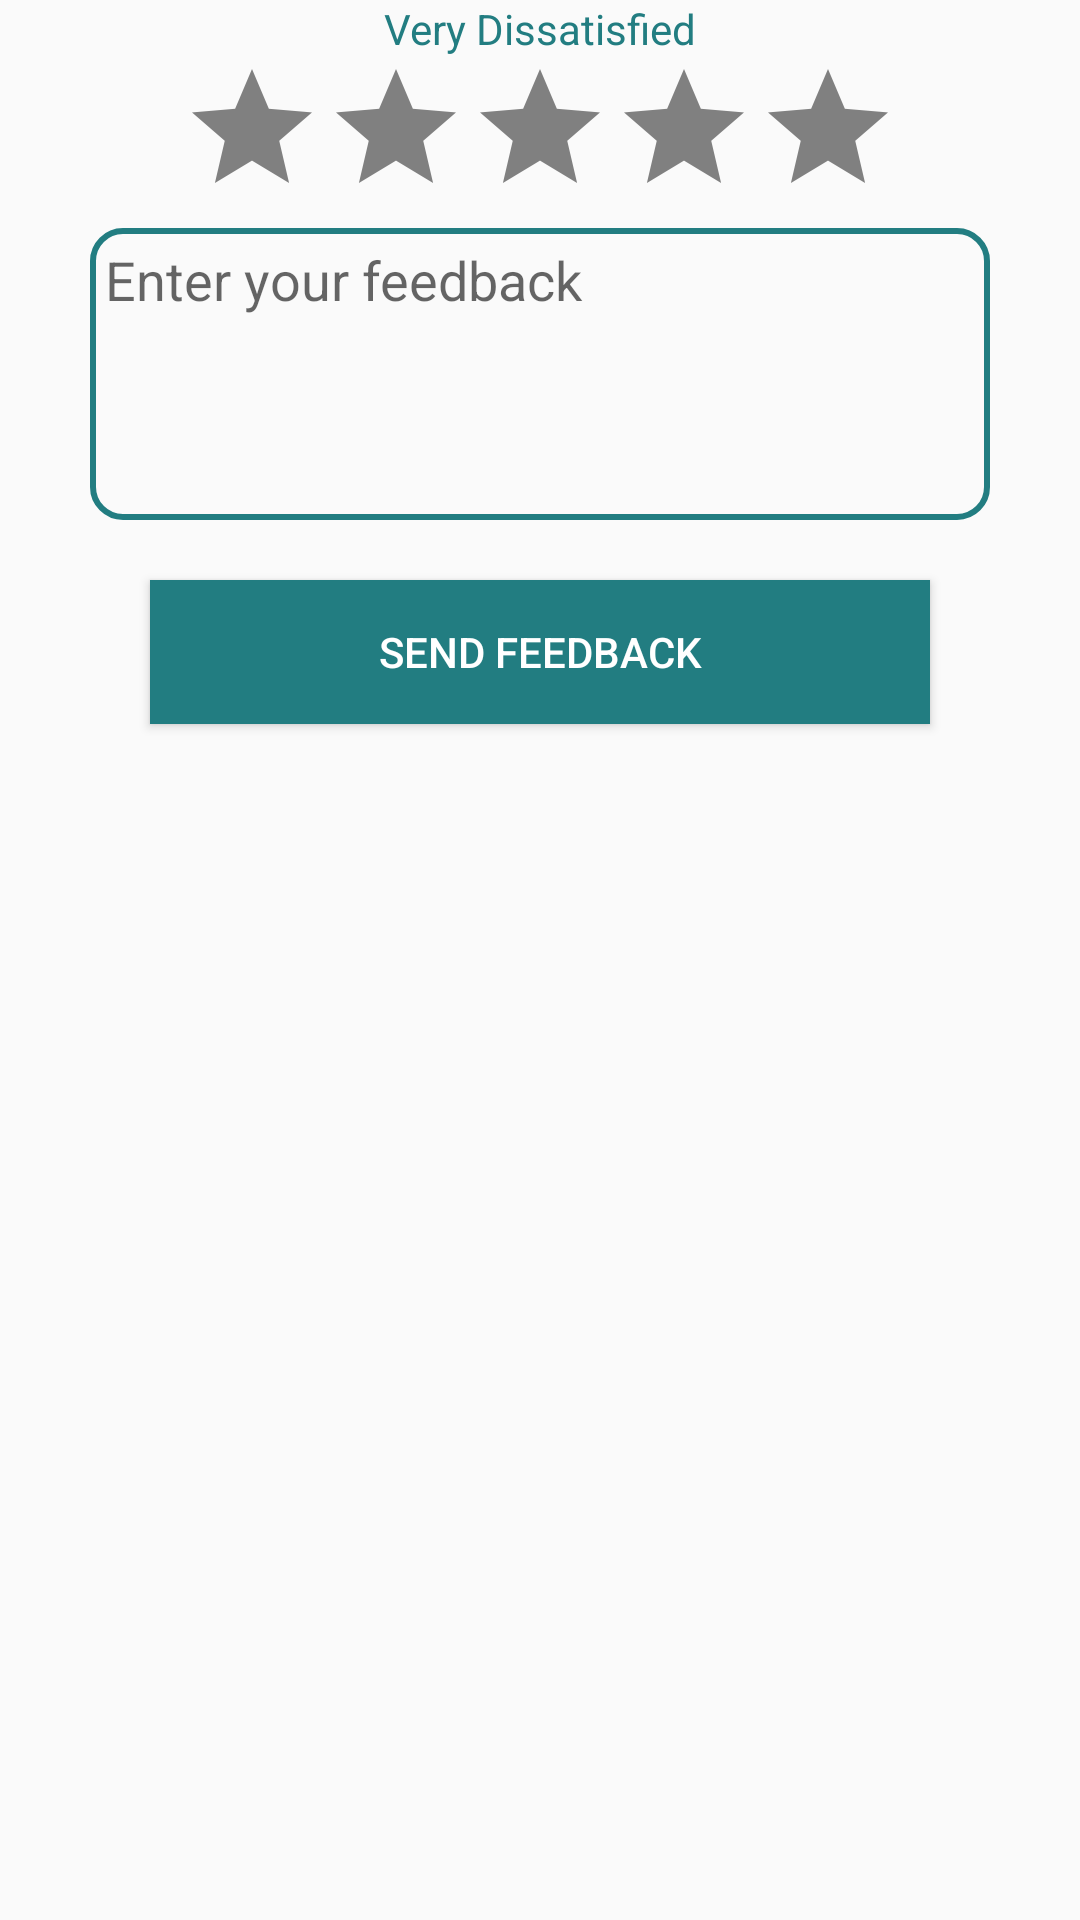

Produce the Android XML layout that renders to this screen, including the resource entries it uses.
<!-- AndroidManifest.xml: application theme AppTheme -->
<!-- res/layout/dailog_rating_review.xml -->
<?xml version="1.0" encoding="utf-8"?>
<LinearLayout xmlns:android="http://schemas.android.com/apk/res/android"
    android:layout_width="match_parent"
    android:orientation="vertical"
    android:layout_height="match_parent">


    <TextView
        android:id="@+id/txt_rating_txt"
        android:layout_width="match_parent"
        android:layout_height="wrap_content"
        android:gravity="center_horizontal"
        android:text="Very Dissatisfied"
        android:layout_marginTop="@dimen/_10sdp"
        android:textColor="@color/btn_color" />

    <LinearLayout
        android:layout_width="match_parent"
        android:layout_height="wrap_content"
        android:gravity="center_horizontal"
        android:orientation="horizontal">

        <RatingBar
            android:id="@+id/rbStars"
            android:layout_width="wrap_content"
            android:layout_height="wrap_content"
            android:numStars="5"
            android:progressBackgroundTint="@color/gray"
            android:progressTint="@color/btn_color" />
    </LinearLayout>

    <EditText
        android:id="@+id/edt_review"
        android:layout_width="match_parent"
        android:layout_height="wrap_content"
        android:layout_marginLeft="30dp"
        android:layout_marginRight="30dp"
        android:layout_marginTop="@dimen/_10sdp"
        android:background="@drawable/shape"
        android:ems="10"
        android:gravity="start|top"
        android:hint="Enter your feedback"
        android:textColor="@color/black"
        android:inputType="textMultiLine"
        android:lines="4"
        android:padding="5dp" />

    <Button
        android:id="@+id/btn_Send_feedback"
        android:layout_width="match_parent"
        android:layout_height="wrap_content"
        android:layout_marginLeft="50dp"
        android:layout_marginTop="20dp"
        android:layout_marginRight="50dp"
        android:background="@color/btn_color"
        android:text="Send Feedback"
        android:textColor="#FFFFFF"
        android:layout_marginBottom="@dimen/_10sdp"/>


</LinearLayout>
<!-- resources referenced by this layout -->
<resources>
  <color name="black">#000000</color>
  <color name="btn_color">#227D81</color>
  <color name="gray">#808080</color>
  <!-- drawable shape (drawable) -->
  <?xml version="1.0" encoding="utf-8"?>
      <shape xmlns:android="http://schemas.android.com/apk/res/android"
          android:shape="rectangle" >
          <stroke
              android:width="2dp"
              android:color="@color/btn_color" />
      <corners android:radius="10dp" />
      </shape>
  <style name="AppTheme" parent="Theme.AppCompat.Light.DarkActionBar">
          
          <item name="colorPrimary">@color/btn_color</item>
          <item name="colorPrimaryDark">@color/btn_color</item>
          <item name="colorAccent">@color/LightSkyBlue</item>
      </style>
  <color name="LightSkyBlue">#87CEFA</color>
</resources>
